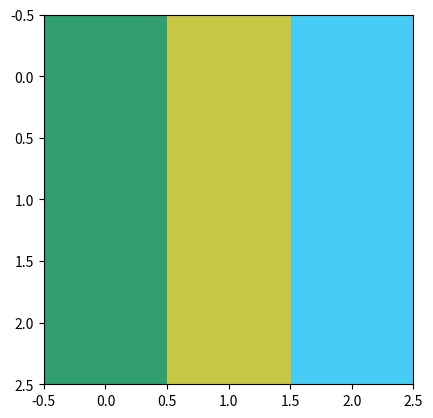

Reproduce this figure in Python.
#!/usr/bin/python
# -*- coding:utf-8 -*-

import numpy as np
import matplotlib.pyplot as plt

matrix_all = []
for i in range(3):
    seed = np.random.RandomState(1234)             # 使用种子的意思就是固定每次随机产生的矩阵都相同
    matrix = seed.rand(3, 3)                       # 产生随机矩阵，循环三次，得到三个完全相同的矩阵。
    matrix_all.append(matrix)                      # 将三个矩阵连接到一起。
    print('matrix ' + str(i) + ':', '\n', matrix)
print('matrix_all :', '\n', matrix_all, '\n', 'shape :', np.shape(matrix_all))

plt.imshow(matrix_all)
plt.show()

'''
要求：
1.随机产生三个完全相同的3x3矩阵
2.输出这三个矩阵
3.输出这三个矩阵形成的3x3x3的三维矩阵。
提示：
生成矩阵时，使用种子控制生成完全相同的矩阵
'''